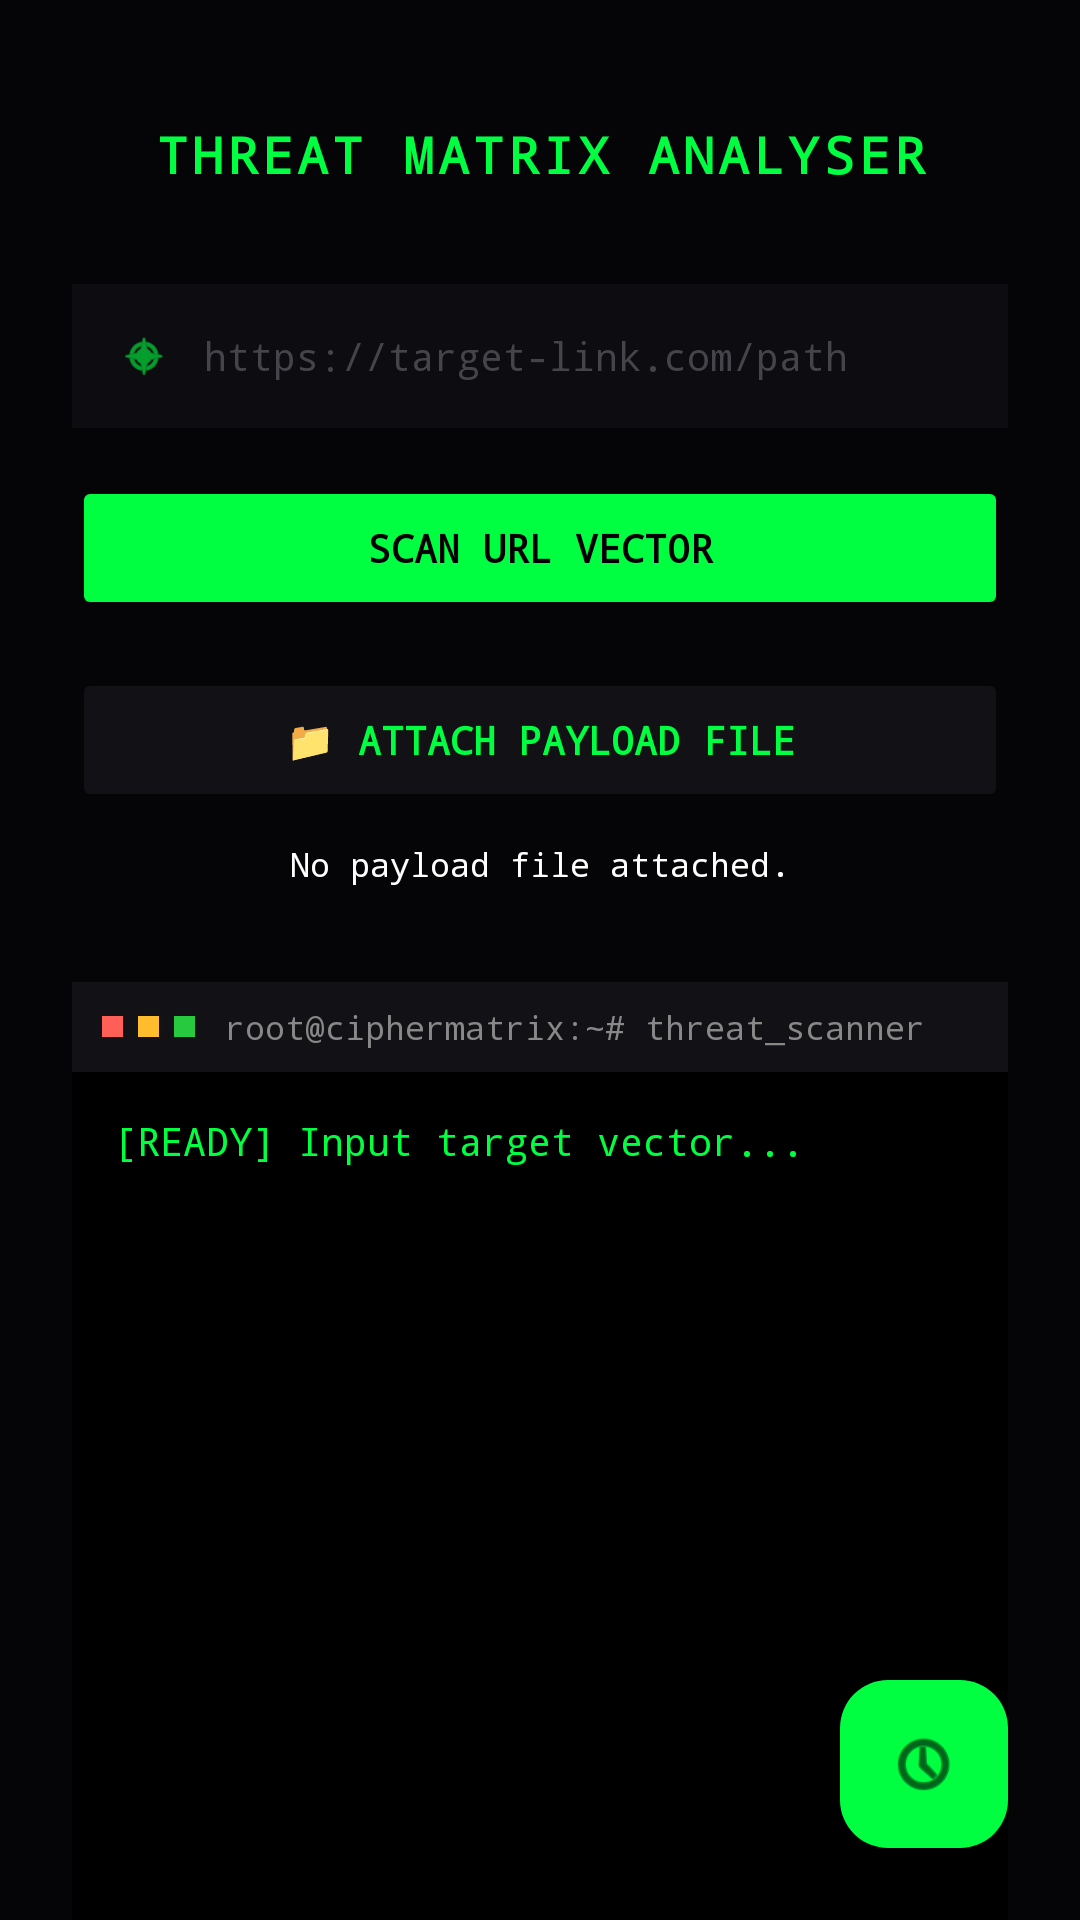

Reconstruct the res/layout file that produces this screen, plus the resources it refers to.
<!-- AndroidManifest.xml: application theme Theme.CipherMatrix -->
<!-- res/layout/activity_url_scanner.xml -->
<?xml version="1.0" encoding="utf-8"?>
<RelativeLayout xmlns:android="http://schemas.android.com/apk/res/android"
    xmlns:app="http://schemas.android.com/apk/res-auto"
    android:layout_width="match_parent"
    android:layout_height="match_parent"
    android:background="#050507">

    <ScrollView
        android:layout_width="match_parent"
        android:layout_height="match_parent"
        android:fillViewport="true"
        android:scrollbars="none"
        android:fitsSystemWindows="true">

        <LinearLayout
            android:layout_width="match_parent"
            android:layout_height="wrap_content"
            android:orientation="vertical"
            android:paddingStart="24dp"
            android:paddingEnd="24dp"
            android:paddingBottom="90dp">

            <TextView
                android:layout_width="match_parent"
                android:layout_height="wrap_content"
                android:text="THREAT MATRIX ANALYSER"
                android:textColor="#00FF41"
                android:textSize="17sp"
                android:textStyle="bold"
                android:gravity="center"
                android:layout_marginTop="40dp"
                android:layout_marginBottom="32dp"
                android:letterSpacing="0.08"
                android:fontFamily="monospace"/>

            <LinearLayout
                android:layout_width="match_parent"
                android:layout_height="48dp"
                android:orientation="horizontal"
                android:gravity="center_vertical"
                android:paddingHorizontal="16dp"
                android:background="#0D0D11"
                android:layout_marginBottom="16dp">
                <ImageView
                    android:layout_width="16dp"
                    android:layout_height="16dp"
                    android:src="@android:drawable/ic_menu_compass"
                    app:tint="#00FF41" />
                <EditText
                    android:id="@+id/et_url_input"
                    android:layout_width="match_parent"
                    android:layout_height="match_parent"
                    android:hint="https://target-link.com/path"
                    android:background="@null"
                    android:paddingStart="12dp"
                    android:inputType="textUri"
                    android:textColor="#FFFFFF"
                    android:textColorHint="#44444A"
                    android:textSize="13sp"
                    android:fontFamily="monospace"
                    android:maxLines="1" />
            </LinearLayout>

            <Button
                android:id="@+id/btn_scan_url"
                android:layout_width="match_parent"
                android:layout_height="48dp"
                android:text="SCAN URL VECTOR"
                android:textSize="13sp"
                android:textStyle="bold"
                android:backgroundTint="#00FF41"
                android:textColor="#000000"
                android:fontFamily="monospace"
                android:layout_marginBottom="16dp" />

            <Button
                android:id="@+id/btn_select_file"
                android:layout_width="match_parent"
                android:layout_height="48dp"
                android:text="📁 ATTACH PAYLOAD FILE"
                android:textSize="13sp"
                android:textStyle="bold"
                android:backgroundTint="#121216"
                android:textColor="#00FF41"
                android:fontFamily="monospace"
                android:layout_marginBottom="10dp" />

            <TextView
                android:id="@+id/tv_file_name"
                android:layout_width="wrap_content"
                android:layout_height="wrap_content"
                android:text="No payload file attached."
                android:textSize="11sp"
                android:textColor="#FFFFFF"
                android:fontFamily="monospace"
                android:layout_gravity="center"
                android:layout_marginBottom="12dp" />

            <LinearLayout
                android:layout_width="match_parent"
                android:layout_height="390dp"
                android:background="#000000"
                android:orientation="vertical"
                android:layout_marginTop="20dp"
                android:layout_marginBottom="16dp">

                <LinearLayout
                    android:layout_width="match_parent"
                    android:layout_height="30dp"
                    android:background="#121216"
                    android:orientation="horizontal"
                    android:paddingStart="10dp"
                    android:gravity="center_vertical">
                    <View android:layout_width="7dp" android:layout_height="7dp" android:background="#FF5F56" android:layout_marginEnd="5dp"/>
                    <View android:layout_width="7dp" android:layout_height="7dp" android:background="#FFBD2E" android:layout_marginEnd="5dp"/>
                    <View android:layout_width="7dp" android:layout_height="7dp" android:background="#27C93F" android:layout_marginEnd="10dp"/>
                    <TextView
                        android:layout_width="wrap_content"
                        android:layout_height="wrap_content"
                        android:text="root@ciphermatrix:~# threat_scanner"
                        android:textColor="#888888"
                        android:textSize="11sp"
                        android:fontFamily="monospace"/>
                </LinearLayout>

                <TextView
                    android:id="@+id/tv_scan_result"
                    android:layout_width="match_parent"
                    android:layout_height="match_parent"
                    android:padding="14dp"
                    android:textColor="#00FF41"
                    android:fontFamily="monospace"
                    android:textSize="13sp"
                    android:lineSpacingMultiplier="1.2"
                    android:text="[READY] Input target vector..."
                    android:scrollbars="vertical" />
            </LinearLayout>

            <TextView
                android:layout_width="match_parent"
                android:layout_height="wrap_content"
                android:text="DESIGNED BY CHEHABI LAHCEN // ZERO TRACE"
                android:textColor="#555555"
                android:textSize="10sp"
                android:fontFamily="monospace"
                android:gravity="center"
                android:layout_marginTop="8dp" />
        </LinearLayout>
    </ScrollView>

    <com.google.android.material.floatingactionbutton.FloatingActionButton
        android:id="@+id/fab_history"
        android:layout_width="wrap_content"
        android:layout_height="wrap_content"
        android:layout_alignParentBottom="true"
        android:layout_alignParentRight="true"
        android:layout_margin="24dp"
        android:src="@android:drawable/ic_menu_recent_history"
        app:backgroundTint="#00FF41"
        app:tint="#000000" />

</RelativeLayout>
<!-- resources referenced by this layout -->
<resources>
  <style name="Theme.CipherMatrix" parent="Base.Theme.CipherMatrix" />
  <style name="Base.Theme.CipherMatrix" parent="Theme.Material3.DayNight.NoActionBar">
          
          
      </style>
</resources>
